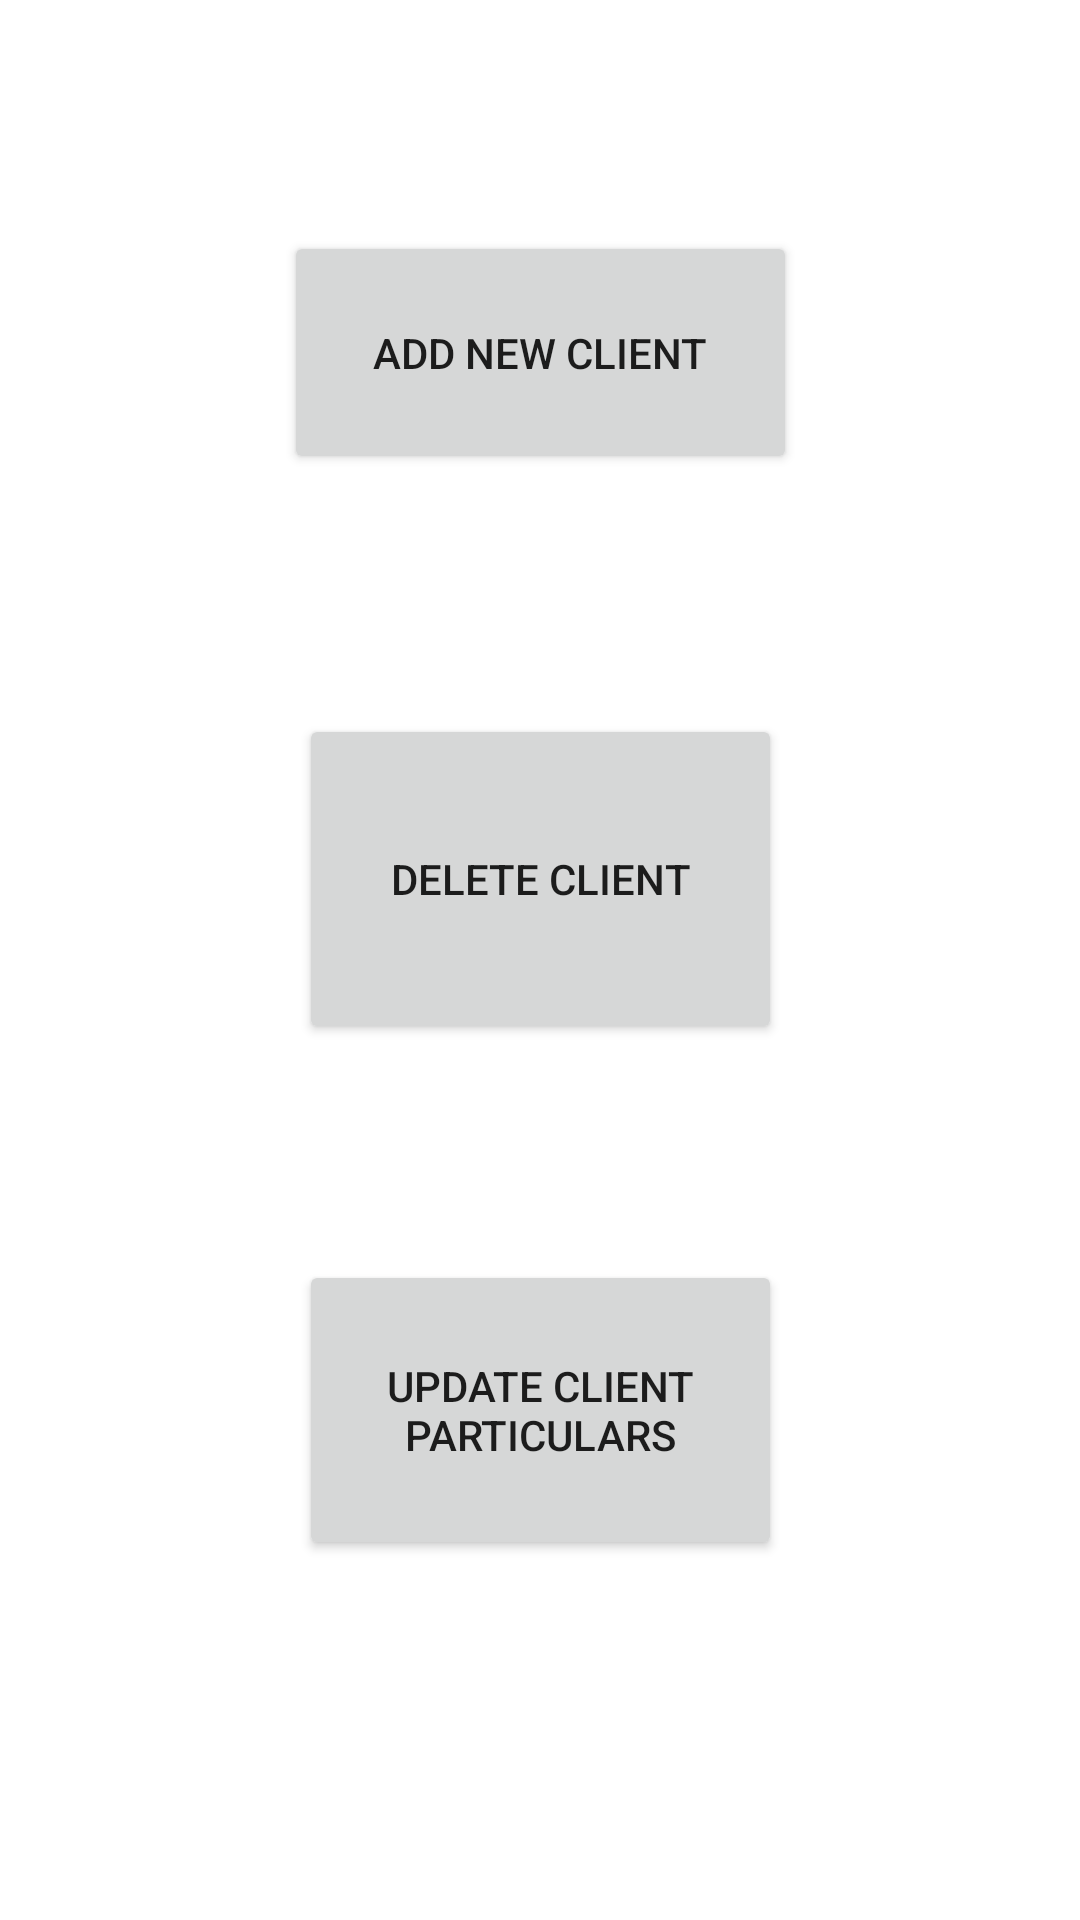

Android layout source for this screen:
<!-- AndroidManifest.xml: application theme Theme.UnclePleaseNo -->
<!-- res/layout/fragment_manage.xml -->
<?xml version="1.0" encoding="utf-8"?>
<FrameLayout xmlns:android="http://schemas.android.com/apk/res/android"
    xmlns:app="http://schemas.android.com/apk/res-auto"
    xmlns:tools="http://schemas.android.com/tools"
    android:layout_width="match_parent"
    android:layout_height="match_parent"
    tools:context=".manageFragment">

    <androidx.constraintlayout.widget.ConstraintLayout
        android:layout_width="match_parent"
        android:layout_height="match_parent">

        <Button
            android:id="@+id/btnDelete"
            android:layout_width="161dp"
            android:layout_height="110dp"
            android:layout_marginStart="125dp"
            android:layout_marginLeft="125dp"
            android:layout_marginTop="80dp"
            android:layout_marginEnd="125dp"
            android:layout_marginRight="125dp"
            android:text="@string/btnDelete"
            app:layout_constraintEnd_toEndOf="parent"
            app:layout_constraintStart_toStartOf="parent"
            app:layout_constraintTop_toBottomOf="@+id/btnAdd" />

        <Button
            android:id="@+id/btnUpdate"
            android:layout_width="161dp"
            android:layout_height="100dp"
            android:layout_marginStart="125dp"
            android:layout_marginLeft="125dp"
            android:layout_marginTop="72dp"
            android:layout_marginEnd="125dp"
            android:layout_marginRight="125dp"
            android:text="@string/btnUpdate"
            app:layout_constraintEnd_toEndOf="parent"
            app:layout_constraintStart_toStartOf="parent"
            app:layout_constraintTop_toBottomOf="@+id/btnDelete" />

        <Button
            android:id="@+id/btnAdd"
            android:layout_width="171dp"
            android:layout_height="81dp"
            android:layout_marginStart="120dp"
            android:layout_marginLeft="120dp"
            android:layout_marginTop="77dp"
            android:layout_marginEnd="120dp"
            android:layout_marginRight="120dp"
            android:text="@string/btnAdd"
            app:icon="@drawable/ic_perm_identity_black_24dp"
            app:layout_constraintEnd_toEndOf="parent"
            app:layout_constraintStart_toStartOf="parent"
            app:layout_constraintTop_toTopOf="parent" />
    </androidx.constraintlayout.widget.ConstraintLayout>

</FrameLayout>
<!-- resources referenced by this layout -->
<resources>
  <string name="btnAdd">Add New Client</string>
  <string name="btnDelete">Delete Client</string>
  <string name="btnUpdate">Update Client Particulars</string>
  <style name="Theme.UnclePleaseNo" parent="Theme.MaterialComponents.Light.NoActionBar">
          
          <item name="colorPrimary">@color/themeGreen</item>
          <item name="colorPrimaryVariant">@color/purple_700</item>
          <item name="colorOnPrimary">@color/white</item>
          
          <item name="colorSecondary">@color/teal_200</item>
          <item name="colorSecondaryVariant">@color/teal_700</item>
          <item name="colorOnSecondary">@color/white</item>
          
  
          
      </style>
  <color name="themeGreen">#008A00</color>
  <color name="purple_700">#FF3700B3</color>
  <color name="white">#FFFFFFFF</color>
  <color name="teal_200">#FF03DAC5</color>
  <color name="teal_700">#FF018786</color>
</resources>
